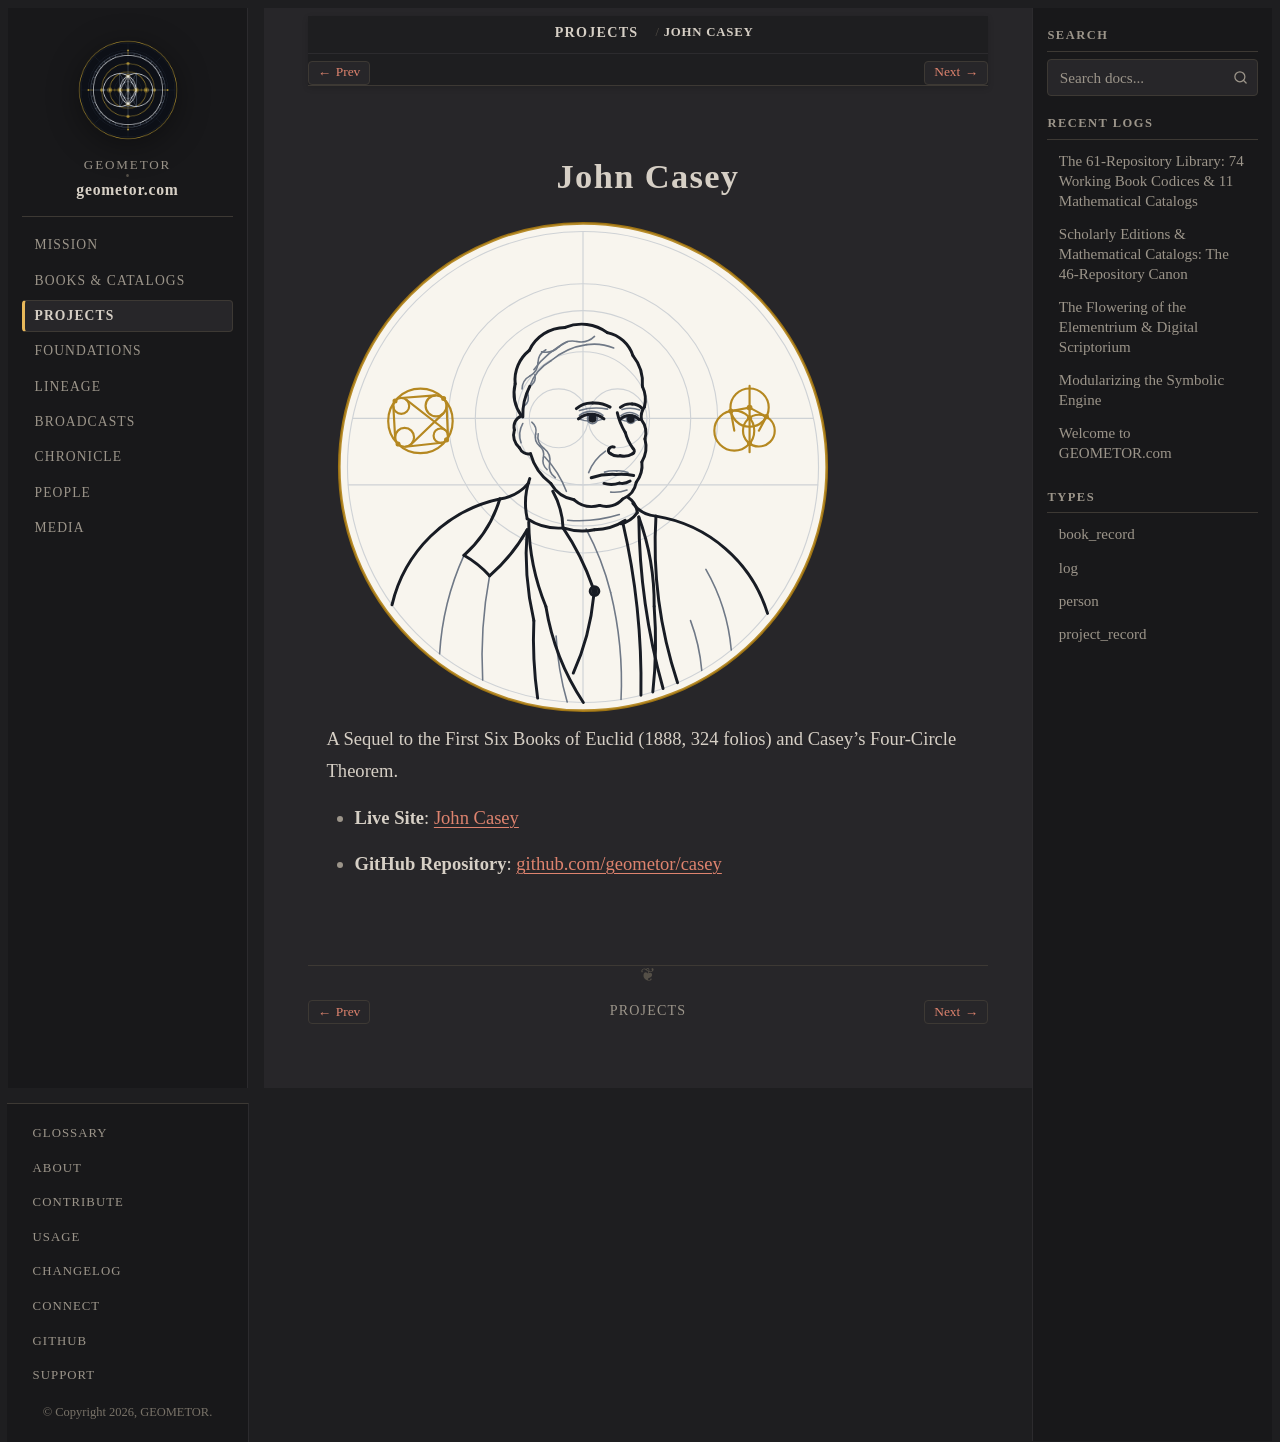

repository: geometor/geometor.com · page: projects/repo_casey.html · generator: sphinx

:type: project_record
:era: Constructive & Projective Geometry
:native_title: geometor/casey
:languages: English
:site_url: https://geometor.github.io/casey/
:github_url: https://github.com/geometor/casey
:excerpt: A Sequel to the First Six Books of Euclid (1888, 324 folios) and Casey's Four-Circle Theorem.

John Casey
==========

.. image:: /_static/medallions/casey.svg
   :alt: John Casey Medallion

A Sequel to the First Six Books of Euclid (1888, 324 folios) and Casey's Four-Circle Theorem.

* **Live Site**: `John Casey <https://geometor.github.io/casey/>`_
* **GitHub Repository**: `github.com/geometor/casey <https://github.com/geometor/casey>`_
